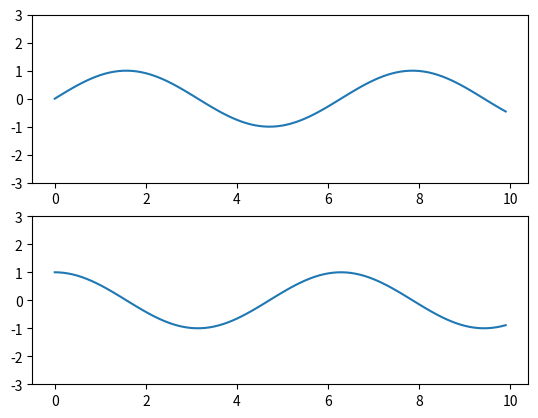

The matplotlib source for this figure:
import numpy as np
import matplotlib.pyplot as plt

x = np.arange(0., 10., 0.1)
s = np.sin(x)
c = np.cos(x)

fig = plt.figure()

ax1 = fig.add_subplot(211)
ax1.plot(x, s)
ax1.set_ylim(-3, 3)

ax2 = fig.add_subplot(212)
ax2.plot(x, c)
ax2.set_ylim(-3, 3)

plt.show()